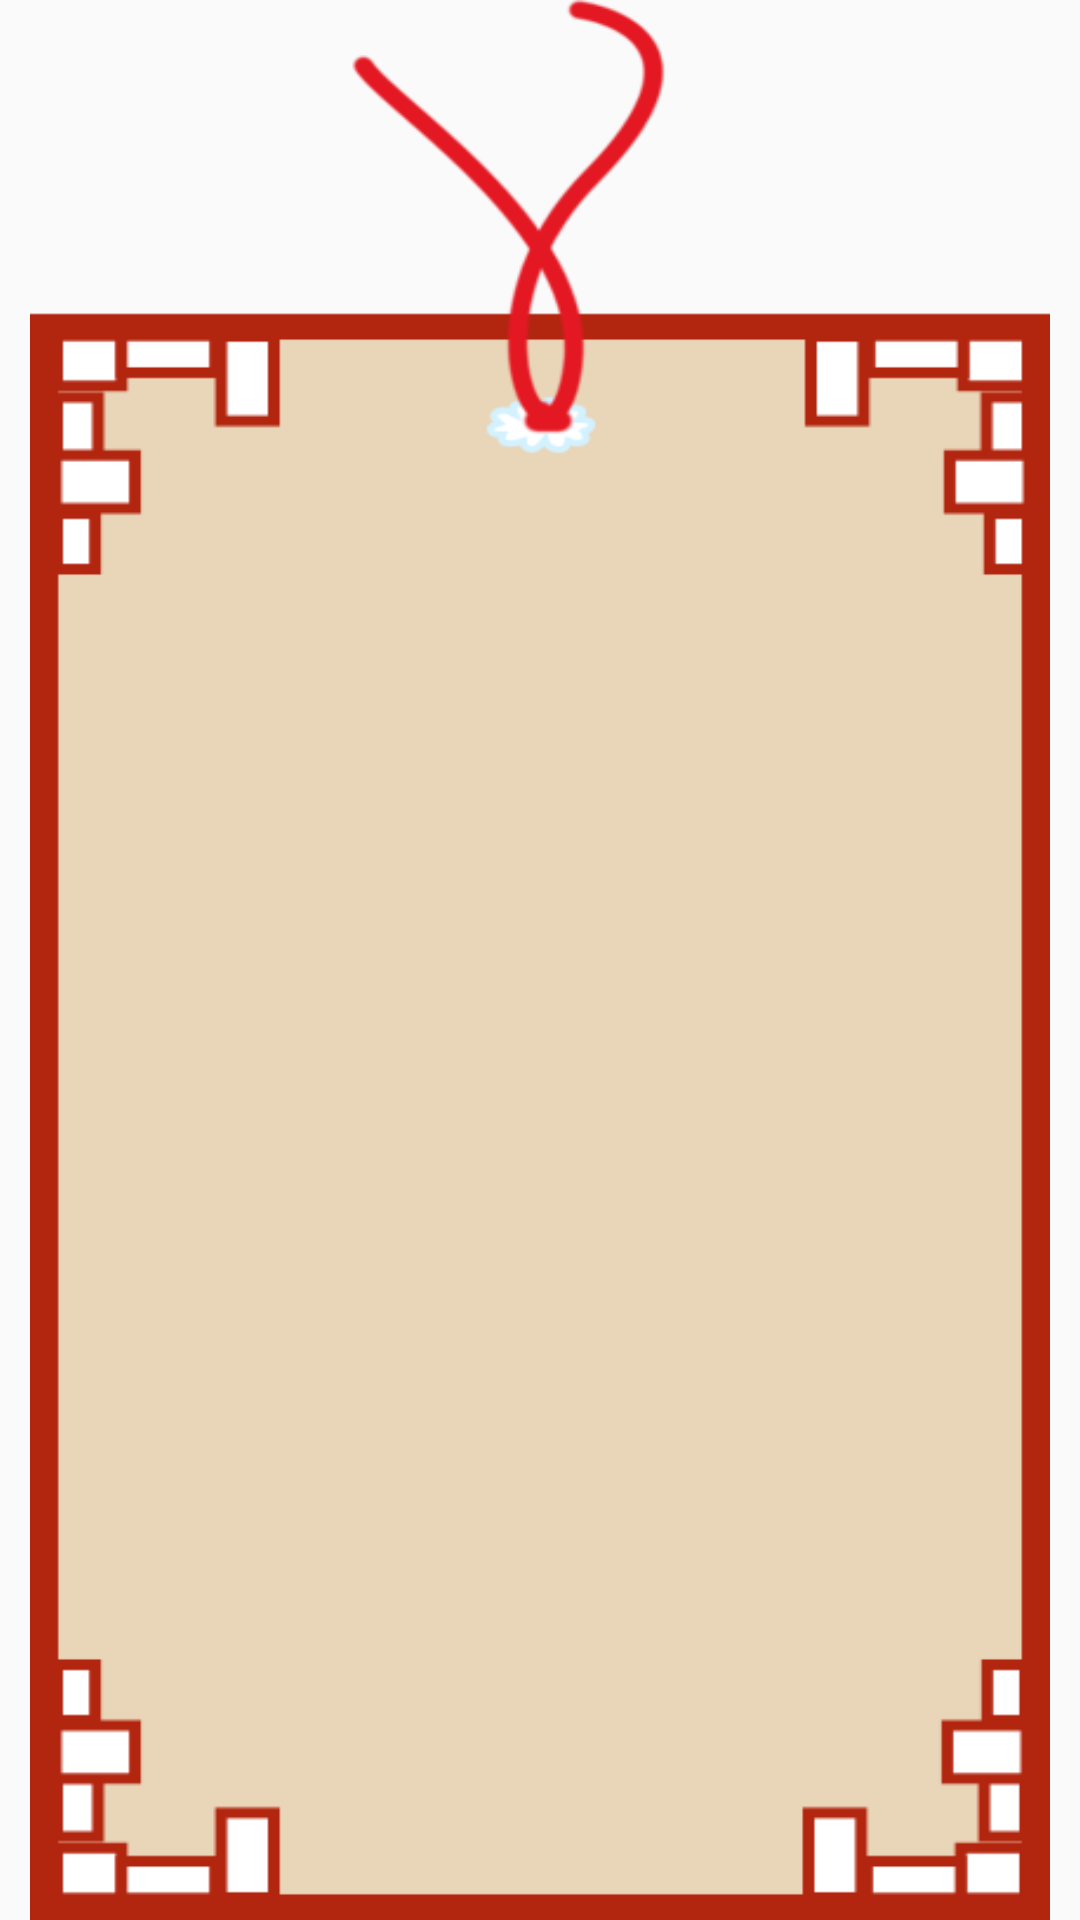

Android layout source for this screen:
<!-- AndroidManifest.xml: application theme AppTheme -->
<!-- res/layout/tanchuang_item.xml -->
<?xml version="1.0" encoding="utf-8"?>
<RelativeLayout xmlns:android="http://schemas.android.com/apk/res/android"
    android:id="@+id/ffflll"
    android:layout_width="match_parent"
    android:layout_height="match_parent">

    <LinearLayout
        android:orientation="vertical"
        android:gravity="center"
        android:layout_marginLeft="10dp"
        android:layout_marginRight="10dp"
        android:id="@+id/ggghhh"
        android:background="@drawable/tc_bgbg"
        android:layout_width="match_parent"
        android:layout_height="match_parent">

        <ImageView
            android:id="@+id/touxiang"
            android:layout_width="180dp"
            android:layout_marginTop="140dp"
            android:layout_height="180dp"
            android:scaleType="fitXY" />

        <TextView
            android:textSize="38sp"
            android:layout_marginTop="30dp"
            android:id="@+id/name33"
            android:gravity="center"
            android:textColor="@color/dialog_text"
            android:layout_width="match_parent"
            android:layout_marginLeft="30dp"
            android:layout_marginRight="30dp"
            android:layout_height="wrap_content" />

        <TextView
            android:textSize="48sp"
            android:id="@+id/zhuangtai33"
            android:layout_marginTop="26dp"
            android:textColor="@color/dialog_text"
            android:layout_width="wrap_content"
            android:layout_height="wrap_content" />


    </LinearLayout>



</RelativeLayout>
<!-- resources referenced by this layout -->
<resources>
  <color name="dialog_text">#333333</color>
  <!-- drawable tc_bgbg: png bitmap (drawable-hdpi, 12936 bytes) -->
  <style name="AppTheme" parent="Theme.AppCompat.Light.NoActionBar">
          <item name="android:listDivider">@drawable/divider</item>
      </style>
</resources>
